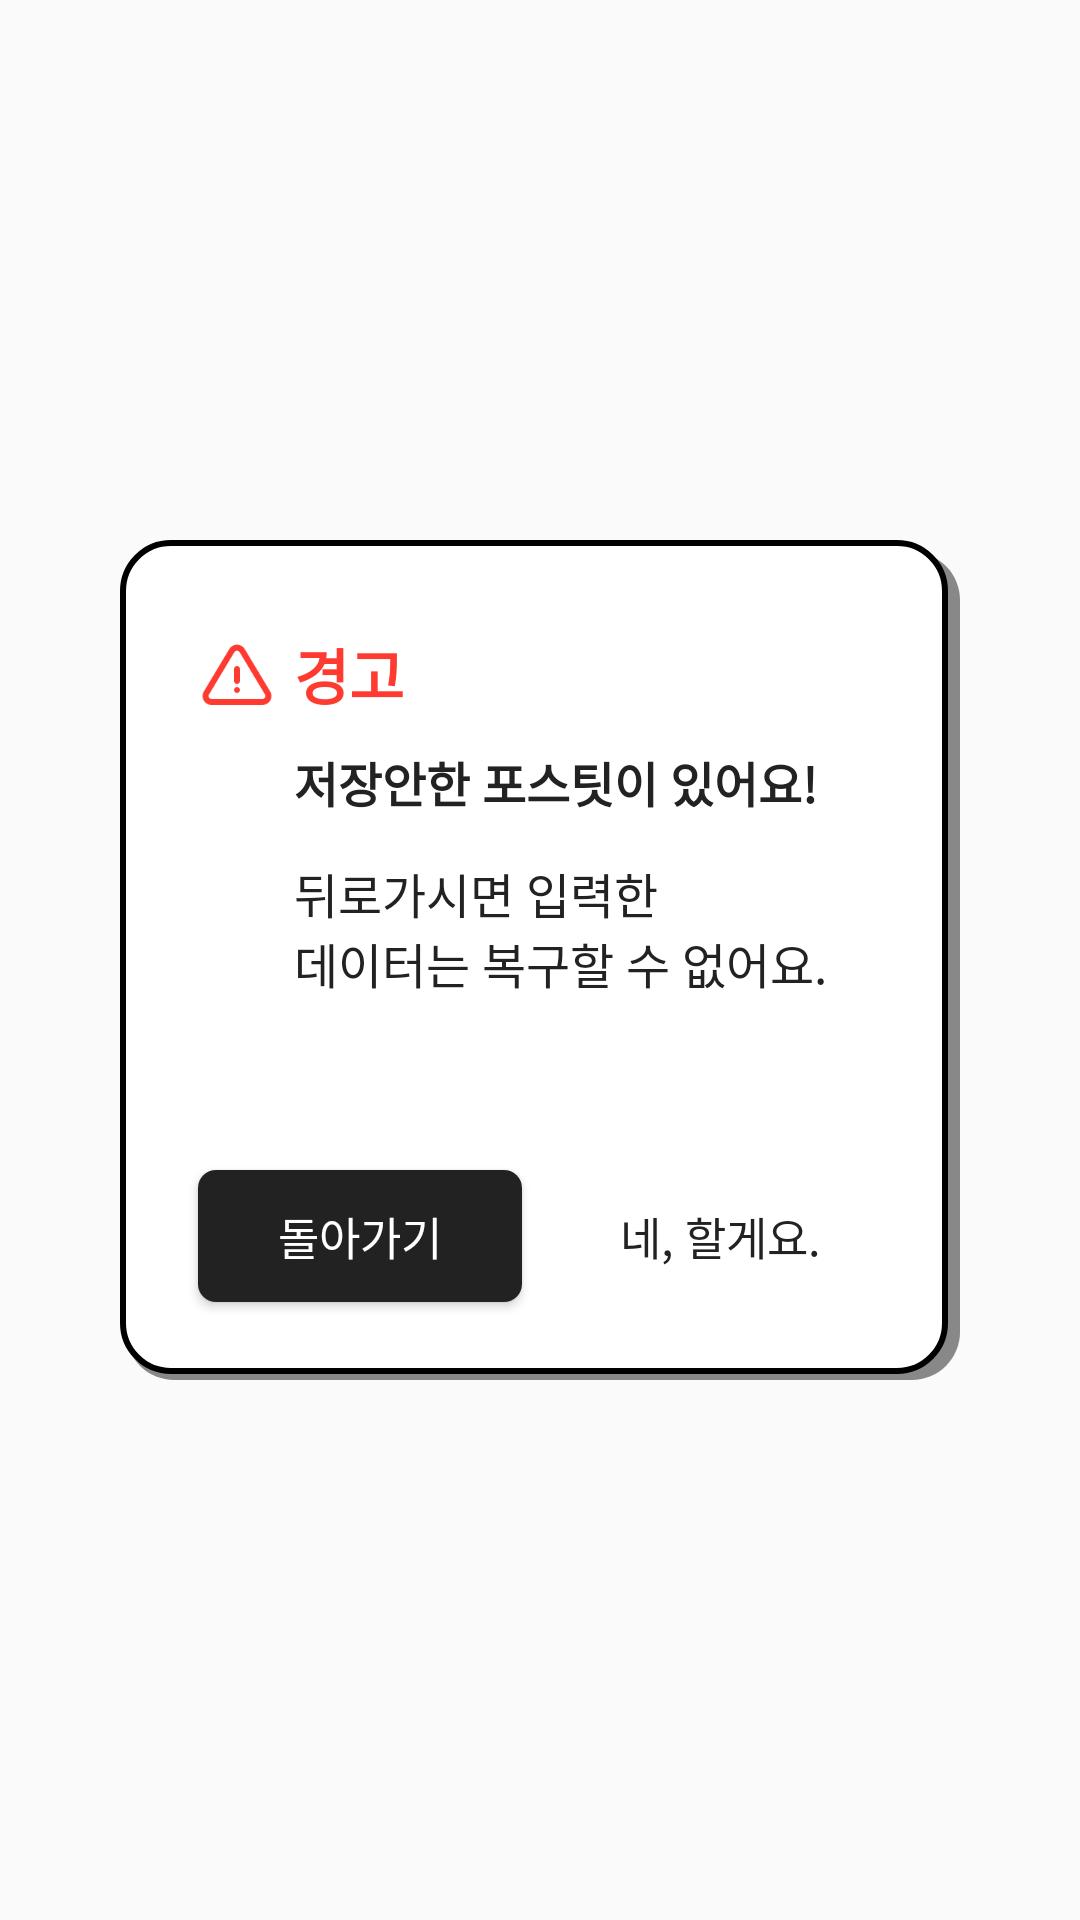

Produce the Android XML layout that renders to this screen, including the resource entries it uses.
<!-- AndroidManifest.xml: application theme AppTheme -->
<!-- res/layout/dialog_postit_cancel.xml -->
<?xml version="1.0" encoding="utf-8"?>
<RelativeLayout
    xmlns:android="http://schemas.android.com/apk/res/android"
    android:layout_height="match_parent"
    android:layout_width="match_parent">

    <RelativeLayout
        android:orientation="vertical"
        android:layout_width="280dp"
        android:layout_height="280dp"
        android:layout_centerInParent="true"
        android:background="@drawable/custom_dialog_back">

        <ImageView
            android:src="@drawable/ic_popup_caution"
            android:layout_width="26dp"
            android:layout_height="26dp"
            android:layout_marginStart="26dp"
            android:layout_marginTop="32dp"/>

        <TextView
            android:layout_width="wrap_content"
            android:layout_height="wrap_content"
            android:layout_marginStart="58dp"
            android:layout_marginTop="30dp"
            android:text="@string/dialog_topic_warning"
            android:textSize="20dp"
            android:textStyle="bold"
            android:textColor="@color/dialog_topic_warning_txt"/>

        <TextView
            android:layout_width="wrap_content"
            android:layout_height="wrap_content"
            android:layout_marginStart="58dp"
            android:layout_marginTop="69dp"
            android:text="@string/dialog_postit_cancel_title"
            android:textSize="16dp"
            android:textStyle="bold"
            android:textColor="@color/dialog_title_txt"/>

        <TextView
            android:layout_width="wrap_content"
            android:layout_height="wrap_content"
            android:layout_marginStart="58dp"
            android:layout_marginTop="106dp"
            android:text="@string/dialog_postit_cancel_content"
            android:textSize="16dp"
            android:textStyle="normal"
            android:textColor="@color/dialog_content_txt"/>

        <Button
            android:id="@+id/negative_Btn"
            android:layout_width="108dp"
            android:layout_height="44dp"
            android:layout_alignParentBottom="true"
            android:layout_margin="26dp"
            android:textAllCaps="false"
            android:text="@string/dialog_postit_cancel_negative_btn"
            android:textSize="15dp"
            android:textColor="@color/dialog_negative_btn_txt"
            android:background="@drawable/custom_dialog_negative_btn_back"/>

        <Button
            android:id="@+id/positive_Btn"
            android:layout_width="108dp"
            android:layout_height="44dp"
            android:textAllCaps="false"
            android:layout_alignParentEnd="true"
            android:layout_alignParentBottom="true"
            android:layout_margin="26dp"
            android:text="@string/dialog_postit_cancel_positive_btn"
            android:textSize="15dp"
            android:textColor="@color/dialog_positive_btn_txt"
            android:background="@color/transparent"/>

    </RelativeLayout>

</RelativeLayout>
<!-- resources referenced by this layout -->
<resources>
  <color name="dialog_content_txt">#222222</color>
  <color name="dialog_negative_btn_txt">#ffffff</color>
  <color name="dialog_positive_btn_txt">#222222</color>
  <color name="dialog_title_txt">#222222</color>
  <color name="dialog_topic_warning_txt">#ff3a30</color>
  <color name="transparent">#00000000</color>
  <!-- drawable custom_dialog_back (drawable) -->
  <?xml version="1.0" encoding="utf-8"?>
  <layer-list
      xmlns:android="http://schemas.android.com/apk/res/android">
  
      
      <item
          android:top="4dp"
          android:left="2dp">
          <shape
              android:shape="rectangle">
              <solid
                  android:color="@color/dialog_basic_shadow"/>
              <corners
                  android:radius="16dp"/>
          </shape>
      </item>
  
      
      <item
          android:bottom="2dp"
          android:right="4dp">
          <shape
              android:shape="rectangle">
              <solid
                  android:color="@color/dialog_basic_back"/>
              <corners
                  android:radius="16dp"/>
              <stroke
                  android:width="2dp"
                  android:color="@color/dialog_stroke"/>
          </shape>
      </item>
  </layer-list>
  <!-- drawable custom_dialog_negative_btn_back (drawable) -->
  <?xml version="1.0" encoding="utf-8"?>
  <shape xmlns:android="http://schemas.android.com/apk/res/android"
      android:shape="rectangle">
      <solid
          android:color="@color/dialog_negative_btn_back"/>
      <corners
          android:radius="6dp"/>
  </shape>
  <!-- drawable ic_popup_caution: png bitmap (drawable, 2402 bytes) -->
  <string name="dialog_postit_cancel_content">뒤로가시면 입력한\n데이터는 복구할 수 없어요.</string>
  <string name="dialog_postit_cancel_negative_btn">돌아가기</string>
  <string name="dialog_postit_cancel_positive_btn">네, 할게요.</string>
  <string name="dialog_postit_cancel_title">저장안한 포스팃이 있어요!</string>
  <string name="dialog_topic_warning">경고</string>
  <style name="AppTheme" parent="Theme.AppCompat.Light.NoActionBar">
          
          <item name="colorPrimary">@color/colorPrimary</item>
          <item name="colorPrimaryDark">@color/colorPrimaryDark</item>
          <item name="colorAccent">@color/colorAccent</item>
  
      </style>
  <color name="dialog_basic_shadow">#888888</color>
  <color name="dialog_basic_back">#ffffff</color>
  <color name="dialog_stroke">#000000</color>
  <color name="dialog_negative_btn_back">#222222</color>
  <color name="colorPrimary">#ff8445</color>
  <color name="colorPrimaryDark">#000000</color>
  <color name="colorAccent">#ff8445</color>
</resources>
